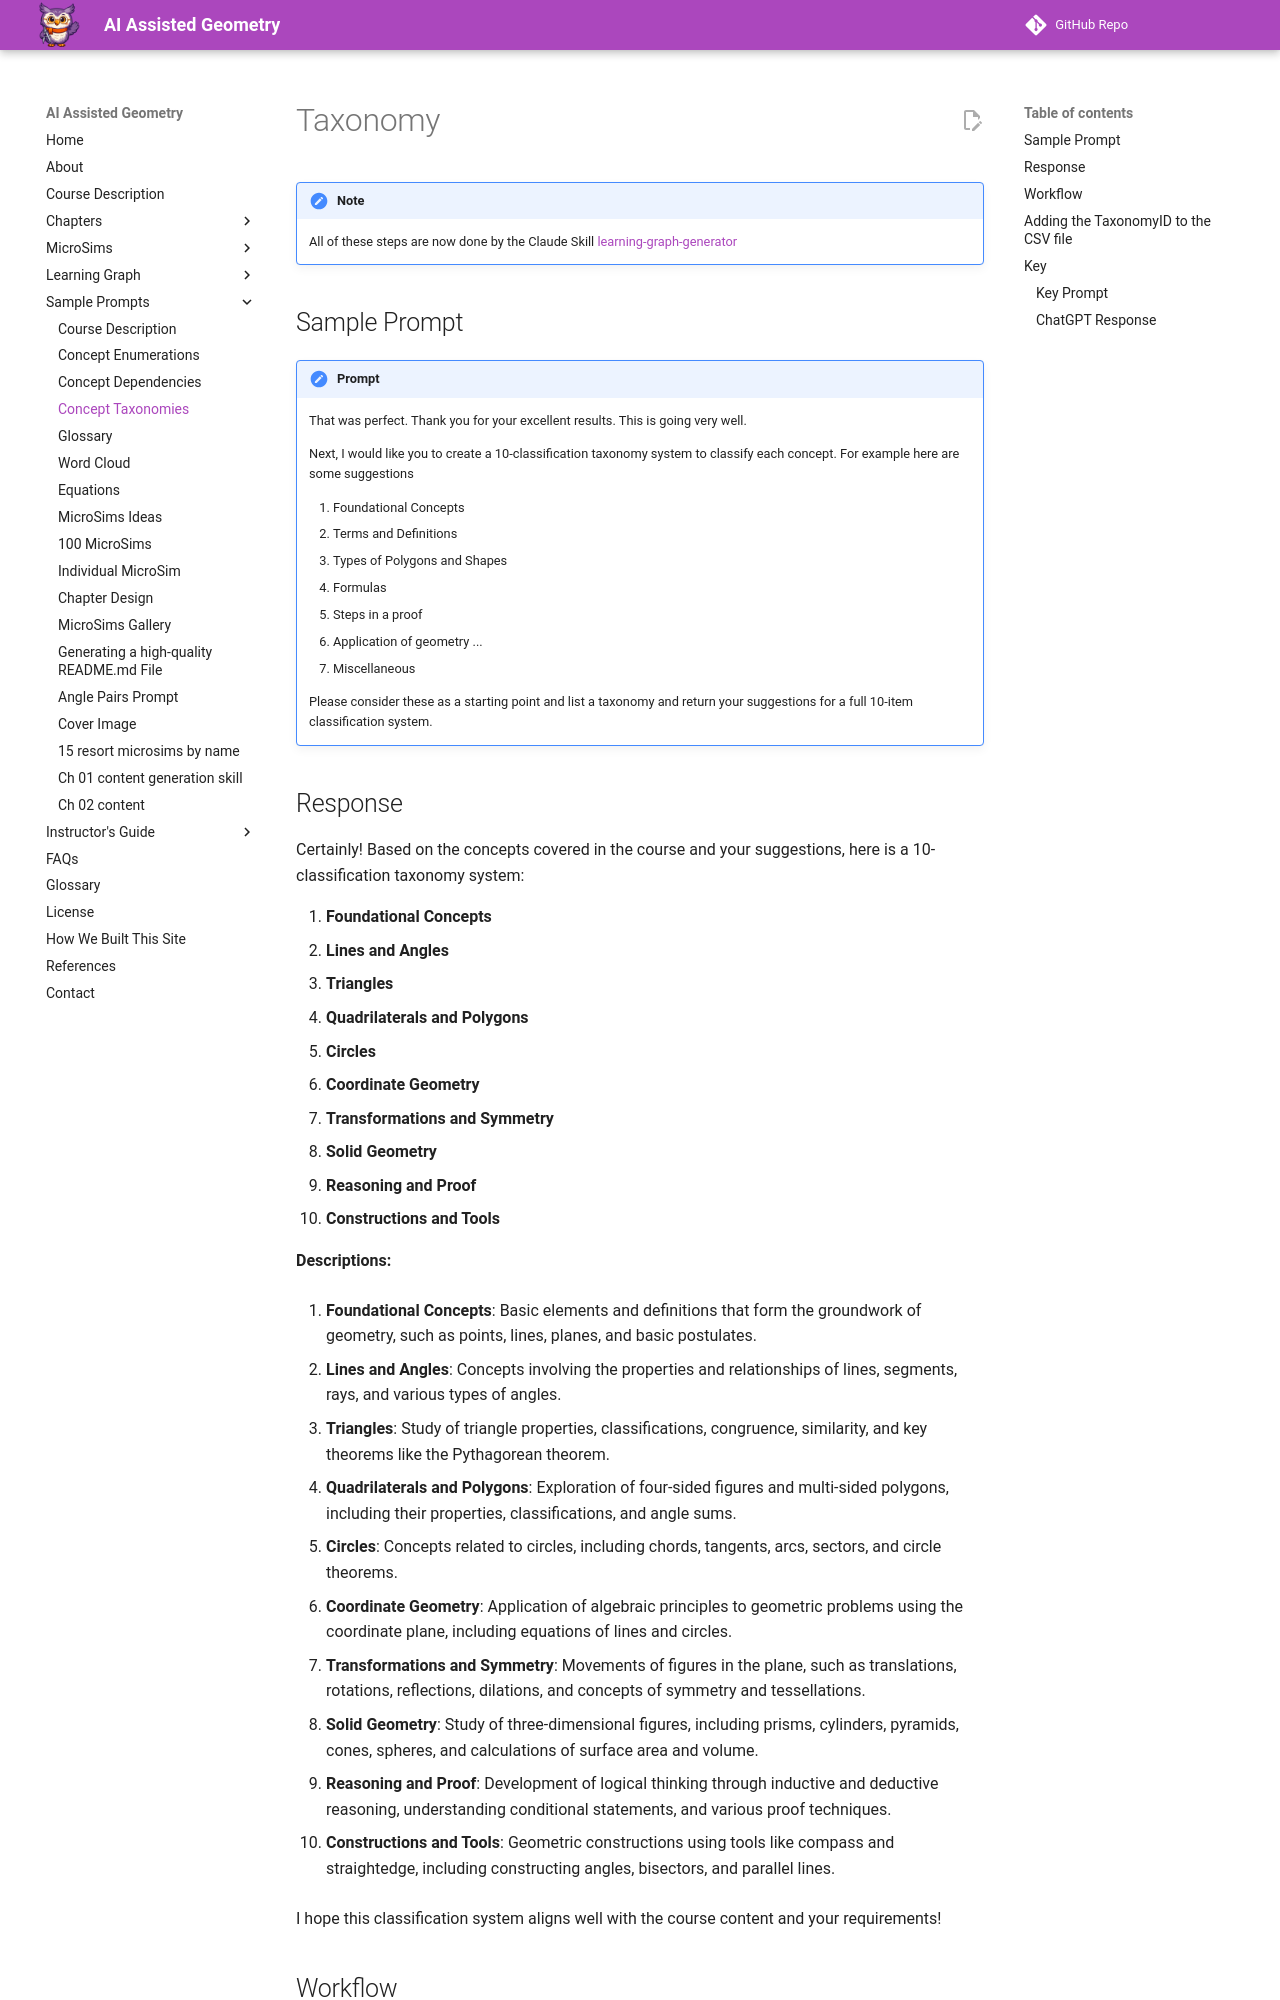

repository: dmccreary/geometry-course · page: prompts/04-taxonomy/index.html · generator: mkdocs

# Taxonomy

!!! note
    All of these steps are now done by the Claude Skill [learning-graph-generator](https://dmccreary.github.io/ibook-skills/skill-descriptions/learning-graph-generator/)

## Sample Prompt


!!! prompt
    That was perfect.  Thank you for your excellent results.
    This is going very well.

    Next, I would like you to create a 10-classification taxonomy system to classify each concept.  For example here are some suggestions

    1. Foundational Concepts
    2. Terms and Definitions
    3. Types of Polygons and Shapes
    4. Formulas
    5. Steps in a proof
    6. Application of geometry
    ...
    10. Miscellaneous

    Please consider these as a starting point and list a taxonomy and return your suggestions for a full 10-item classification system.

## Response

Certainly! Based on the concepts covered in the course and your suggestions, here is a 10-classification taxonomy system:

1.  **Foundational Concepts**
2.  **Lines and Angles**
3.  **Triangles**
4.  **Quadrilaterals and Polygons**
5.  **Circles**
6.  **Coordinate Geometry**
7.  **Transformations and Symmetry**
8.  **Solid Geometry**
9.  **Reasoning and Proof**
10.  **Constructions and Tools**

**Descriptions:**

1.  **Foundational Concepts**: Basic elements and definitions that form the groundwork of geometry, such as points, lines, planes, and basic postulates.

2.  **Lines and Angles**: Concepts involving the properties and relationships of lines, segments, rays, and various types of angles.

3.  **Triangles**: Study of triangle properties, classifications, congruence, similarity, and key theorems like the Pythagorean theorem.

4.  **Quadrilaterals and Polygons**: Exploration of four-sided figures and multi-sided polygons, including their properties, classifications, and angle sums.

5.  **Circles**: Concepts related to circles, including chords, tangents, arcs, sectors, and circle theorems.

6.  **Coordinate Geometry**: Application of algebraic principles to geometric problems using the coordinate plane, including equations of lines and circles.

7.  **Transformations and Symmetry**: Movements of figures in the plane, such as translations, rotations, reflections, dilations, and concepts of symmetry and tessellations.

8.  **Solid Geometry**: Study of three-dimensional figures, including prisms, cylinders, pyramids, cones, spheres, and calculations of surface area and volume.

9.  **Reasoning and Proof**: Development of logical thinking through inductive and deductive reasoning, understanding conditional statements, and various proof techniques.

10.  **Constructions and Tools**: Geometric constructions using tools like compass and straightedge, including constructing angles, bisectors, and parallel lines.

I hope this classification system aligns well with the course content and your requirements!
